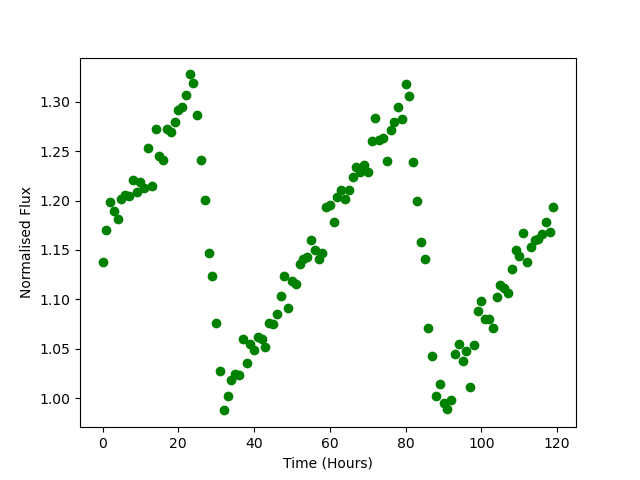

Source data for this figure (header and first rows):
Time, Flux
0.0, 1.138
1.0, 1.171
2.0, 1.199
3.0, 1.189
4.0, 1.181
5.0, 1.202
6.0, 1.206
7.0, 1.205
8.0, 1.22
9.0, 1.209
10.0, 1.219
11.0, 1.213
12.0, 1.253
13.0, 1.215
14.0, 1.272
15.0, 1.245
16.0, 1.241
17.0, 1.273
18.0, 1.269
19.0, 1.28
20.0, 1.292
21.0, 1.295
22.0, 1.307
23.0, 1.328
24.0, 1.319
25.0, 1.287
26.0, 1.241
27.0, 1.201
28.0, 1.146
29.0, 1.123
30.0, 1.076
31.0, 1.027
32.0, 0.9875
33.0, 1.002
34.0, 1.019
35.0, 1.024
36.0, 1.023
37.0, 1.06
38.0, 1.035
39.0, 1.055
40.0, 1.049
41.0, 1.062
42.0, 1.06
43.0, 1.052
44.0, 1.076
45.0, 1.075
46.0, 1.085
47.0, 1.104
48.0, 1.124
49.0, 1.091
50.0, 1.119
51.0, 1.115
52.0, 1.135
53.0, 1.14
54.0, 1.143
55.0, 1.16
56.0, 1.15
57.0, 1.141
58.0, 1.147
59.0, 1.193
... 60 more rows
